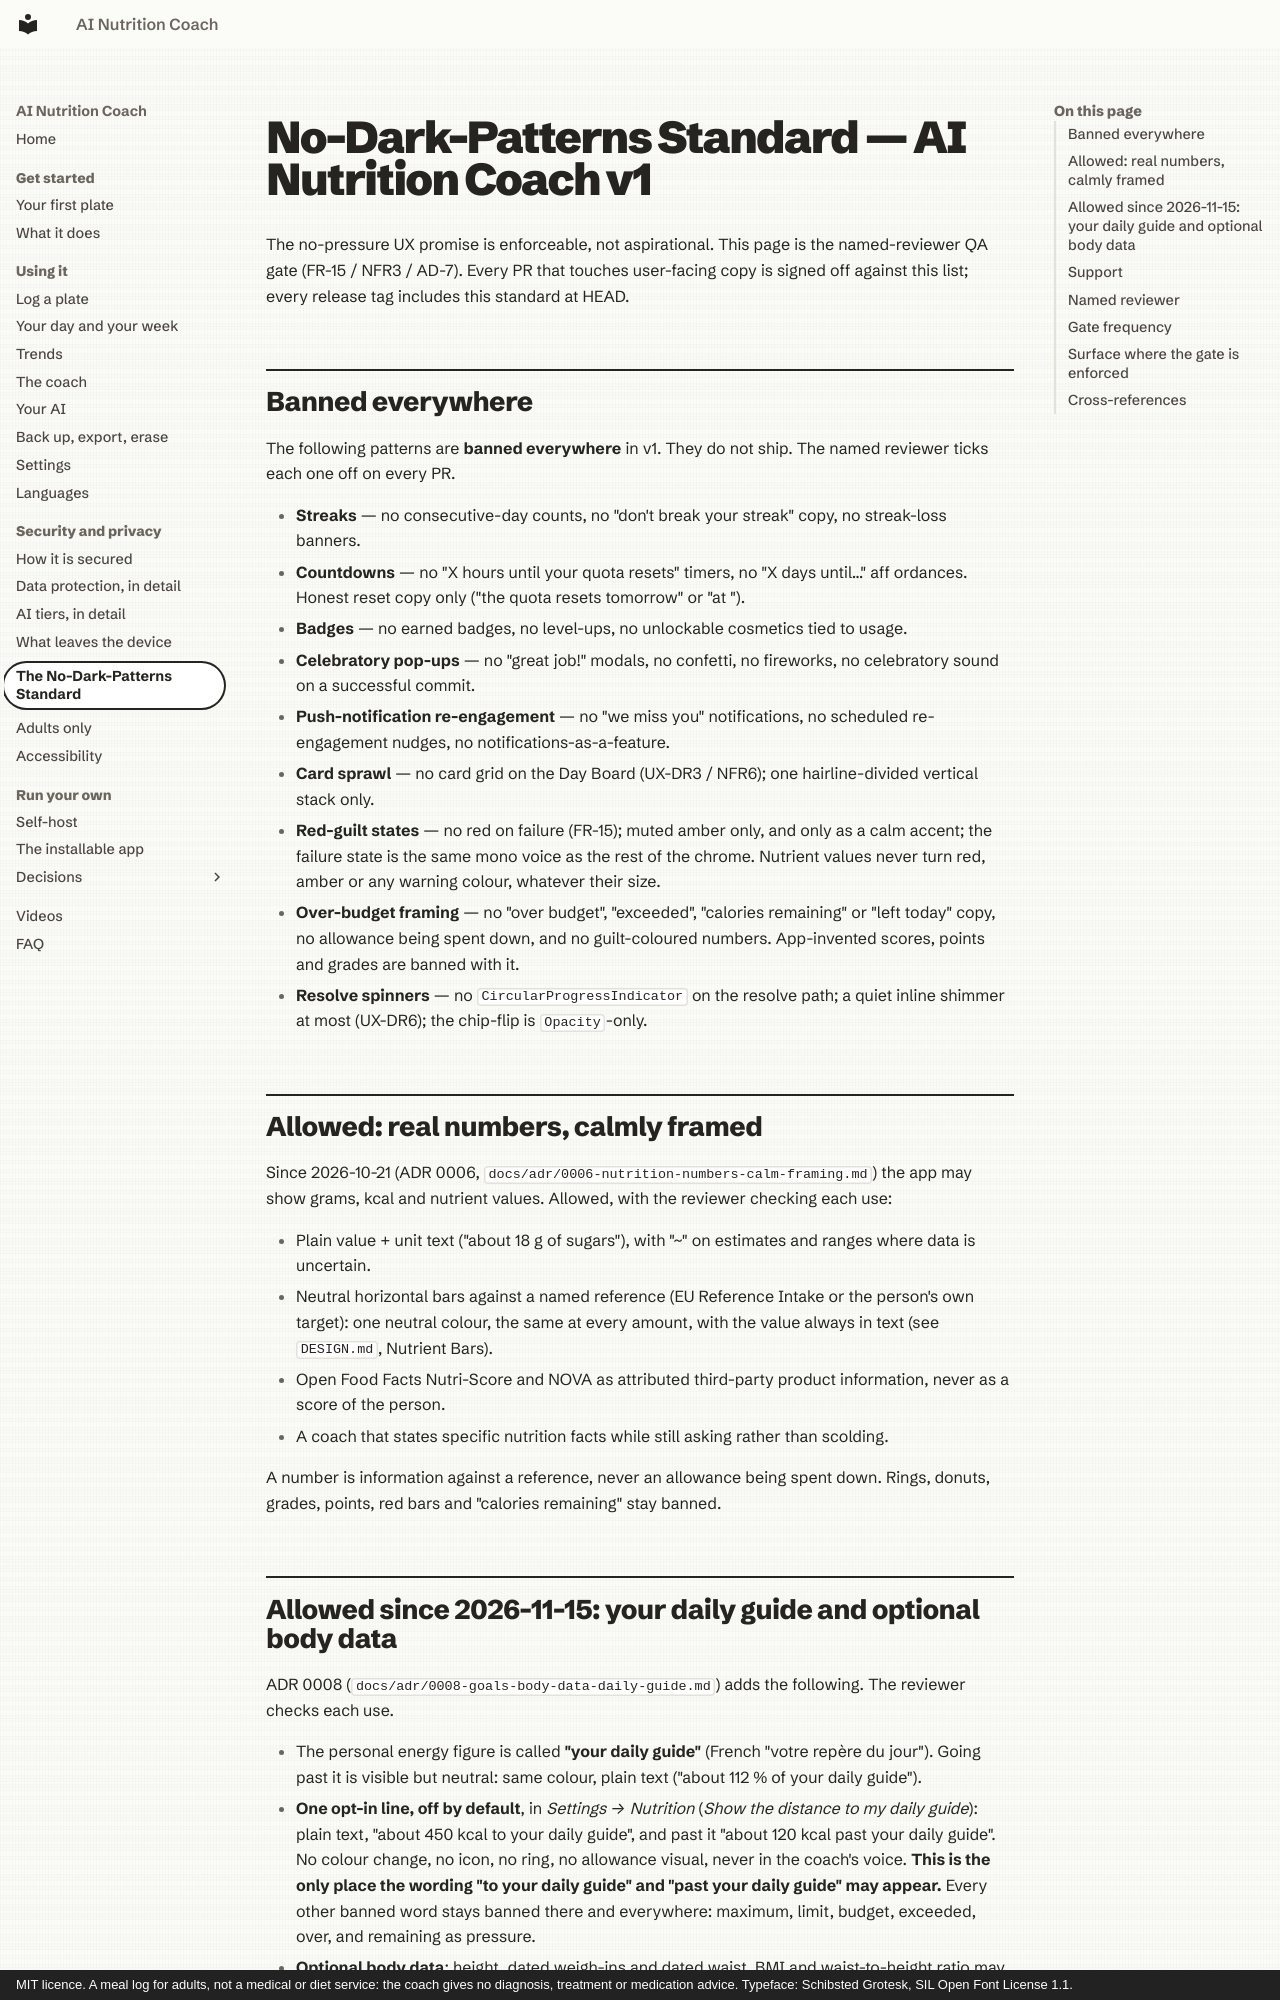

repository: mmornati/ai-nutrition-coach · page: no-dark-patterns-standard/index.html · generator: mkdocs · copyright: MIT licence. A meal log for adults, not a medical or diet service: the coach gives no diagnosis, treatment or medication advice. Typeface: Schibsted Grotesk, SIL Open Font License 1.1.

# No-Dark-Patterns Standard — AI Nutrition Coach v1

The no-pressure UX promise is enforceable, not aspirational. This
page is the named-reviewer QA gate (FR-15 / NFR3 / AD-7). Every PR
that touches user-facing copy is signed off against this list;
every release tag includes this standard at HEAD.

## Banned everywhere

The following patterns are **banned everywhere** in v1. They do
not ship. The named reviewer ticks each one off on every PR.

- **Streaks** — no consecutive-day counts, no "don't break your
  streak" copy, no streak-loss banners.
- **Countdowns** — no "X hours until your quota resets" timers, no
  "X days until…" aff ordances. Honest reset copy only ("the
  quota resets tomorrow" or "at <human-readable local time>").
- **Badges** — no earned badges, no level-ups, no unlockable
  cosmetics tied to usage.
- **Celebratory pop-ups** — no "great job!" modals, no
  confetti, no fireworks, no celebratory sound on a successful
  commit.
- **Push-notification re-engagement** — no "we miss you"
  notifications, no scheduled re-engagement nudges, no
  notifications-as-a-feature.
- **Card sprawl** — no card grid on the Day Board (UX-DR3 / NFR6);
  one hairline-divided vertical stack only.
- **Red-guilt states** — no red on failure (FR-15); muted amber
  only, and only as a calm accent; the failure state is the same
  mono voice as the rest of the chrome.
  Nutrient values never turn red, amber or any warning colour,
  whatever their size.
- **Over-budget framing** — no "over budget", "exceeded", "calories
  remaining" or "left today" copy, no allowance being spent down, and
  no guilt-coloured numbers. App-invented scores, points and grades are
  banned with it.
- **Resolve spinners** — no `CircularProgressIndicator` on the
  resolve path; a quiet inline shimmer at most (UX-DR6); the
  chip-flip is `Opacity`-only.

## Allowed: real numbers, calmly framed

Since 2026-10-21 (ADR 0006, `docs/adr/0006-nutrition-numbers-calm-framing.md`)
the app may show grams, kcal and nutrient values. Allowed, with the
reviewer checking each use:

- Plain value + unit text ("about 18 g of sugars"), with "~" on estimates
  and ranges where data is uncertain.
- Neutral horizontal bars against a named reference (EU Reference Intake
  or the person's own target): one neutral colour, the same at every
  amount, with the value always in text (see `DESIGN.md`, Nutrient Bars).
- Open Food Facts Nutri-Score and NOVA as attributed third-party product
  information, never as a score of the person.
- A coach that states specific nutrition facts while still asking rather
  than scolding.

A number is information against a reference, never an allowance being
spent down. Rings, donuts, grades, points, red bars and "calories
remaining" stay banned.
